Photos from the image-classification dataset "ProvaDV" in the GitHub repository nigno17/Datasets. Its 9 classes are: apple, banana, dice, flat screwdriver, hammer, lemon, orange, spatula, tennis ball.

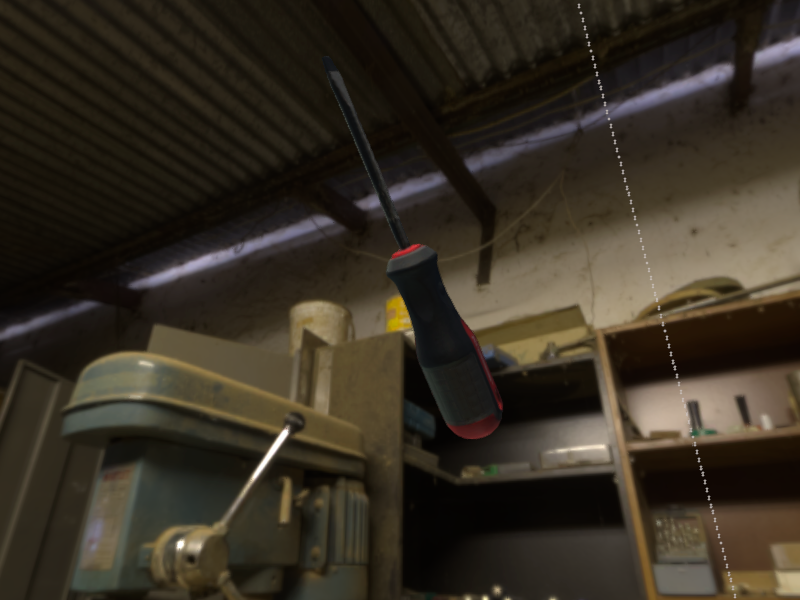
Label: flat screwdriver

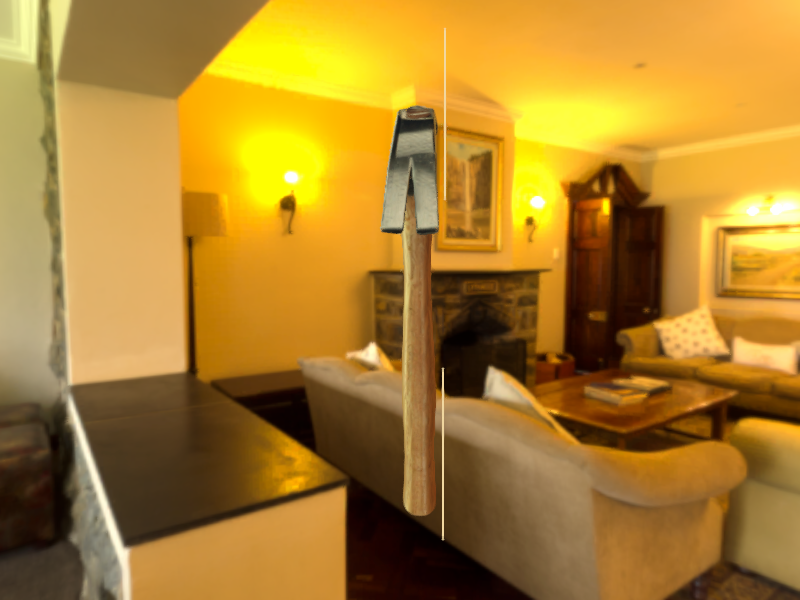
Label: hammer

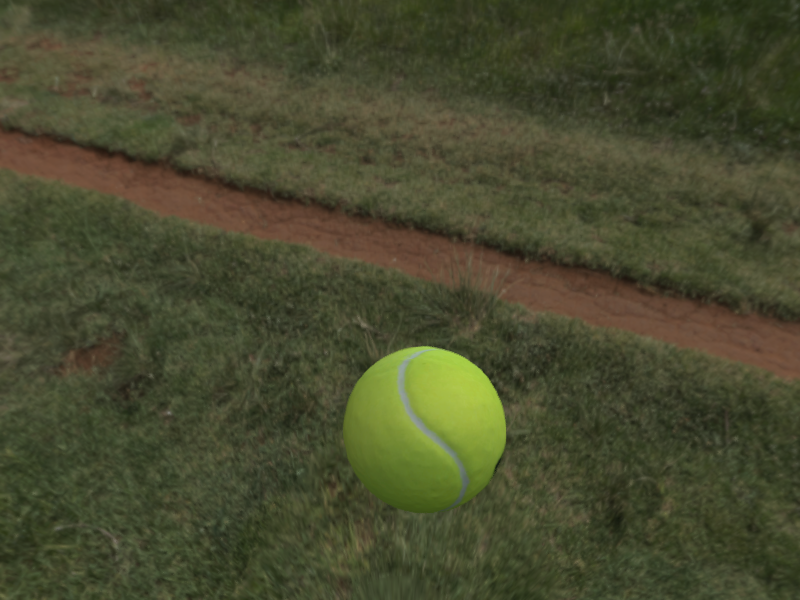
Label: tennis ball

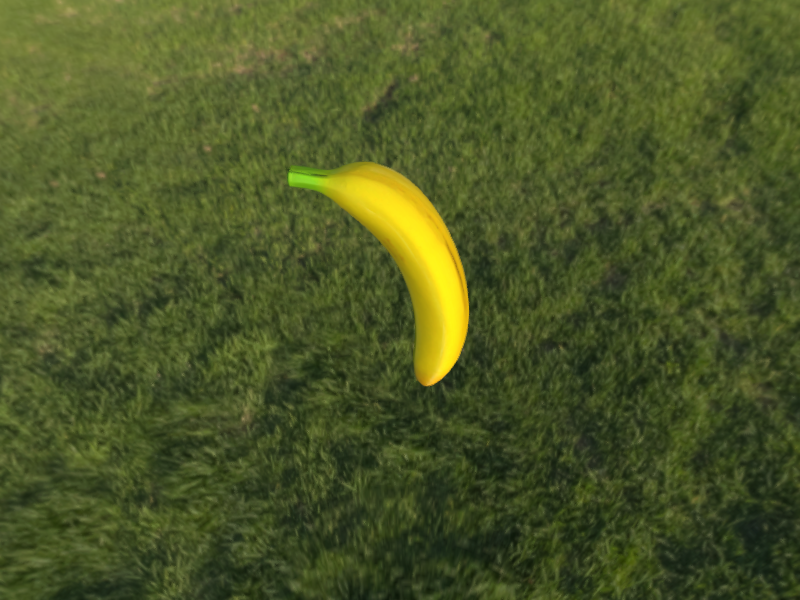
Label: banana

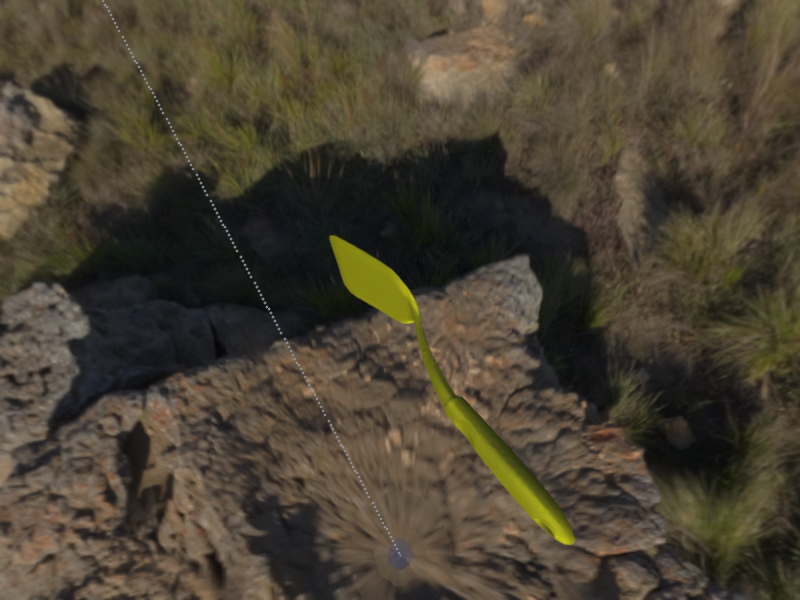
Label: spatula

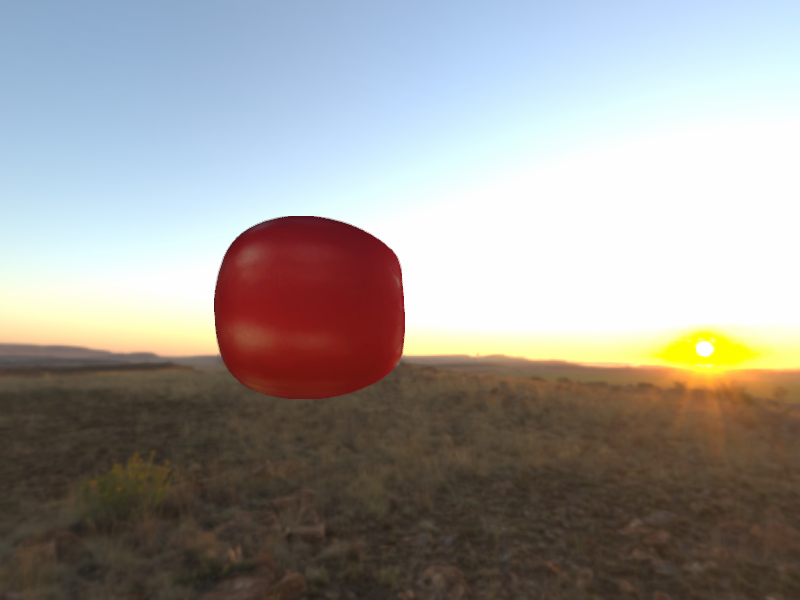
Label: apple
